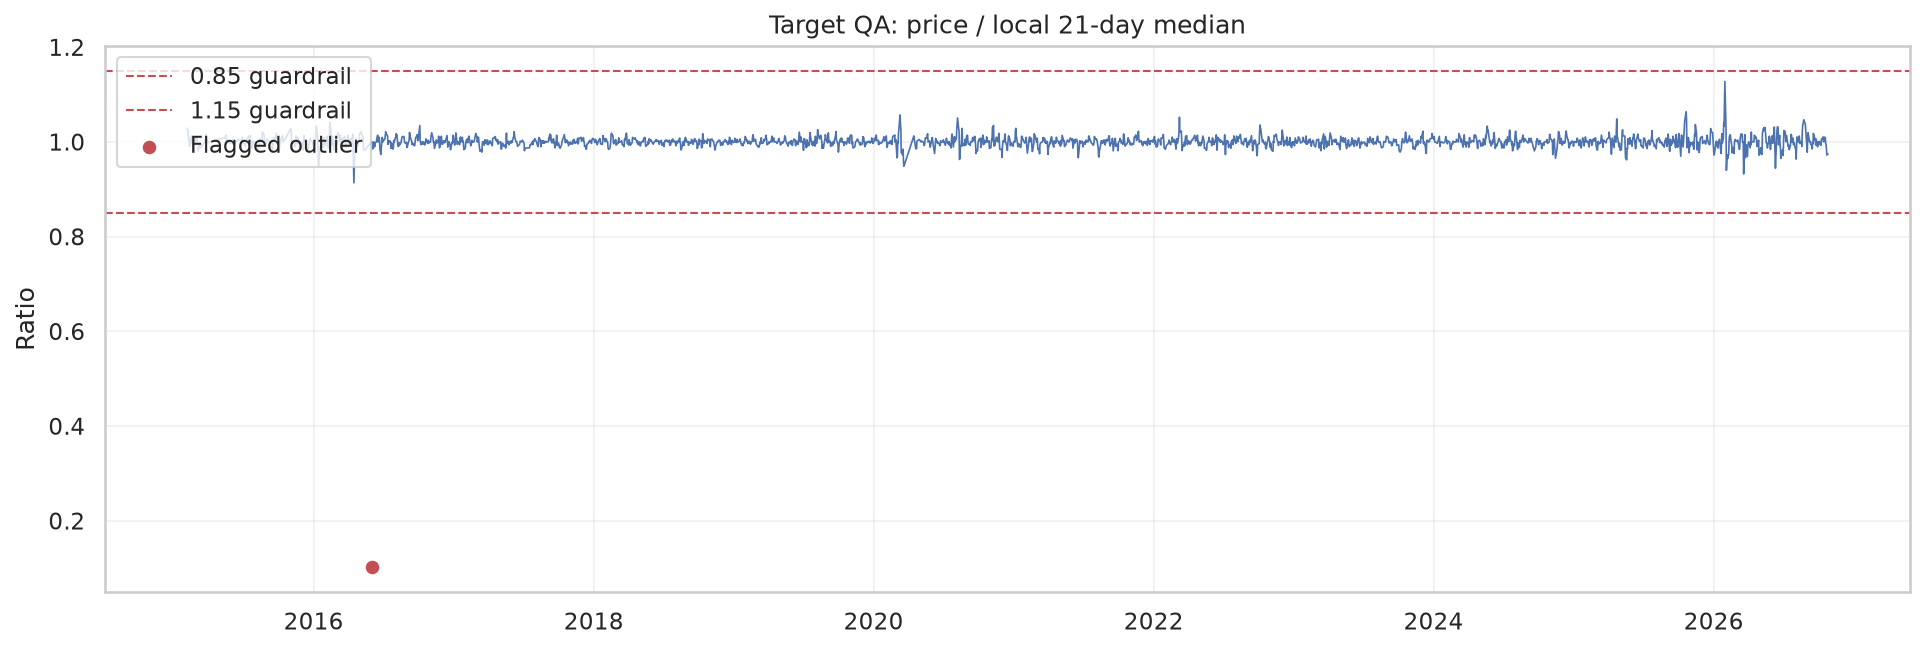

Data behind this chart, as committed beside it:
, 0
raw_body_rows, 2864
rows_with_usable_date, 2851
rows_in_range_with_target, 2830
target_rows_dropped_for_dates, 8
weekend_rows_removed, 17
duplicate_groups, 160
conflicting_duplicate_groups, 14
duplicate_rows_removed, 160
outliers_flagged, 1
final_observations, 2652
final_start, 2015-02-05 00:00:00
final_end, 2026-10-26 00:00:00
missing_business_days, 406
